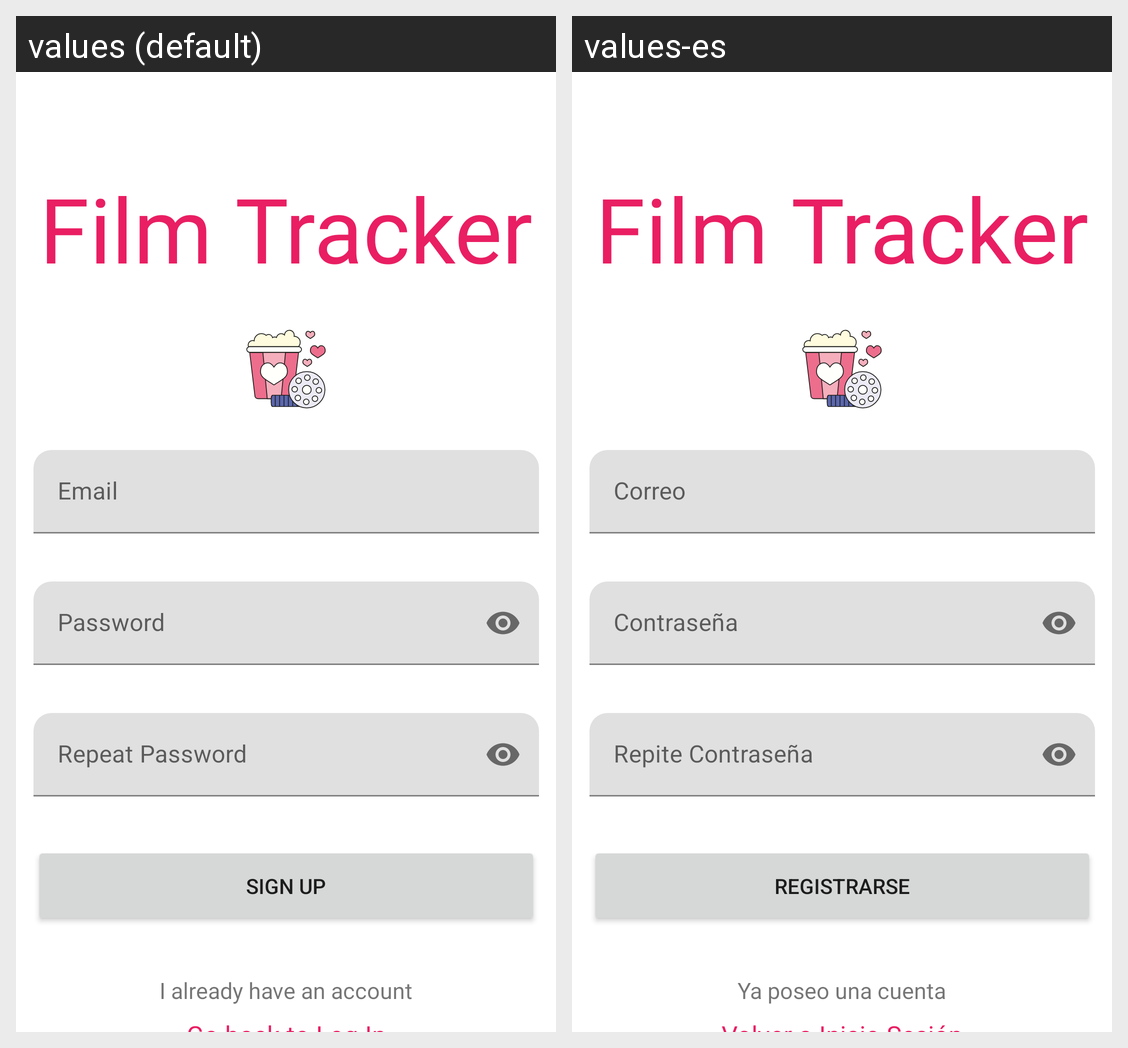

Locale-by-locale string values for the Android screen shown in this grid:
Android screen res/layout/activity_register.xml rendered under 2 locales, left to right: values (default), values-es. Device: Nexus 5 (rendered at 1080×1920; each locale shown at half size, 540×960, under a caption strip naming it); theme Theme.FilmTracker.
Strings drawn on this screen, with the default value and each locale's value (text and hints the layout hard-codes, and strings that could not be matched under every locale, appear in the picture but are not listed):

app_name
  values: Film Tracker
  values-es: Film Tracker  [not translated; the default value is used]

email_text
  values: Email
  values-es: Correo

password_text
  values: Password
  values-es: Contraseña

repeat_password_text
  values: Repeat Password
  values-es: Repite Contraseña

sign_up_text
  values: Sign up
  values-es: Registrarse

already_registered_text
  values: I already have an account
  values-es: Ya poseo una cuenta
